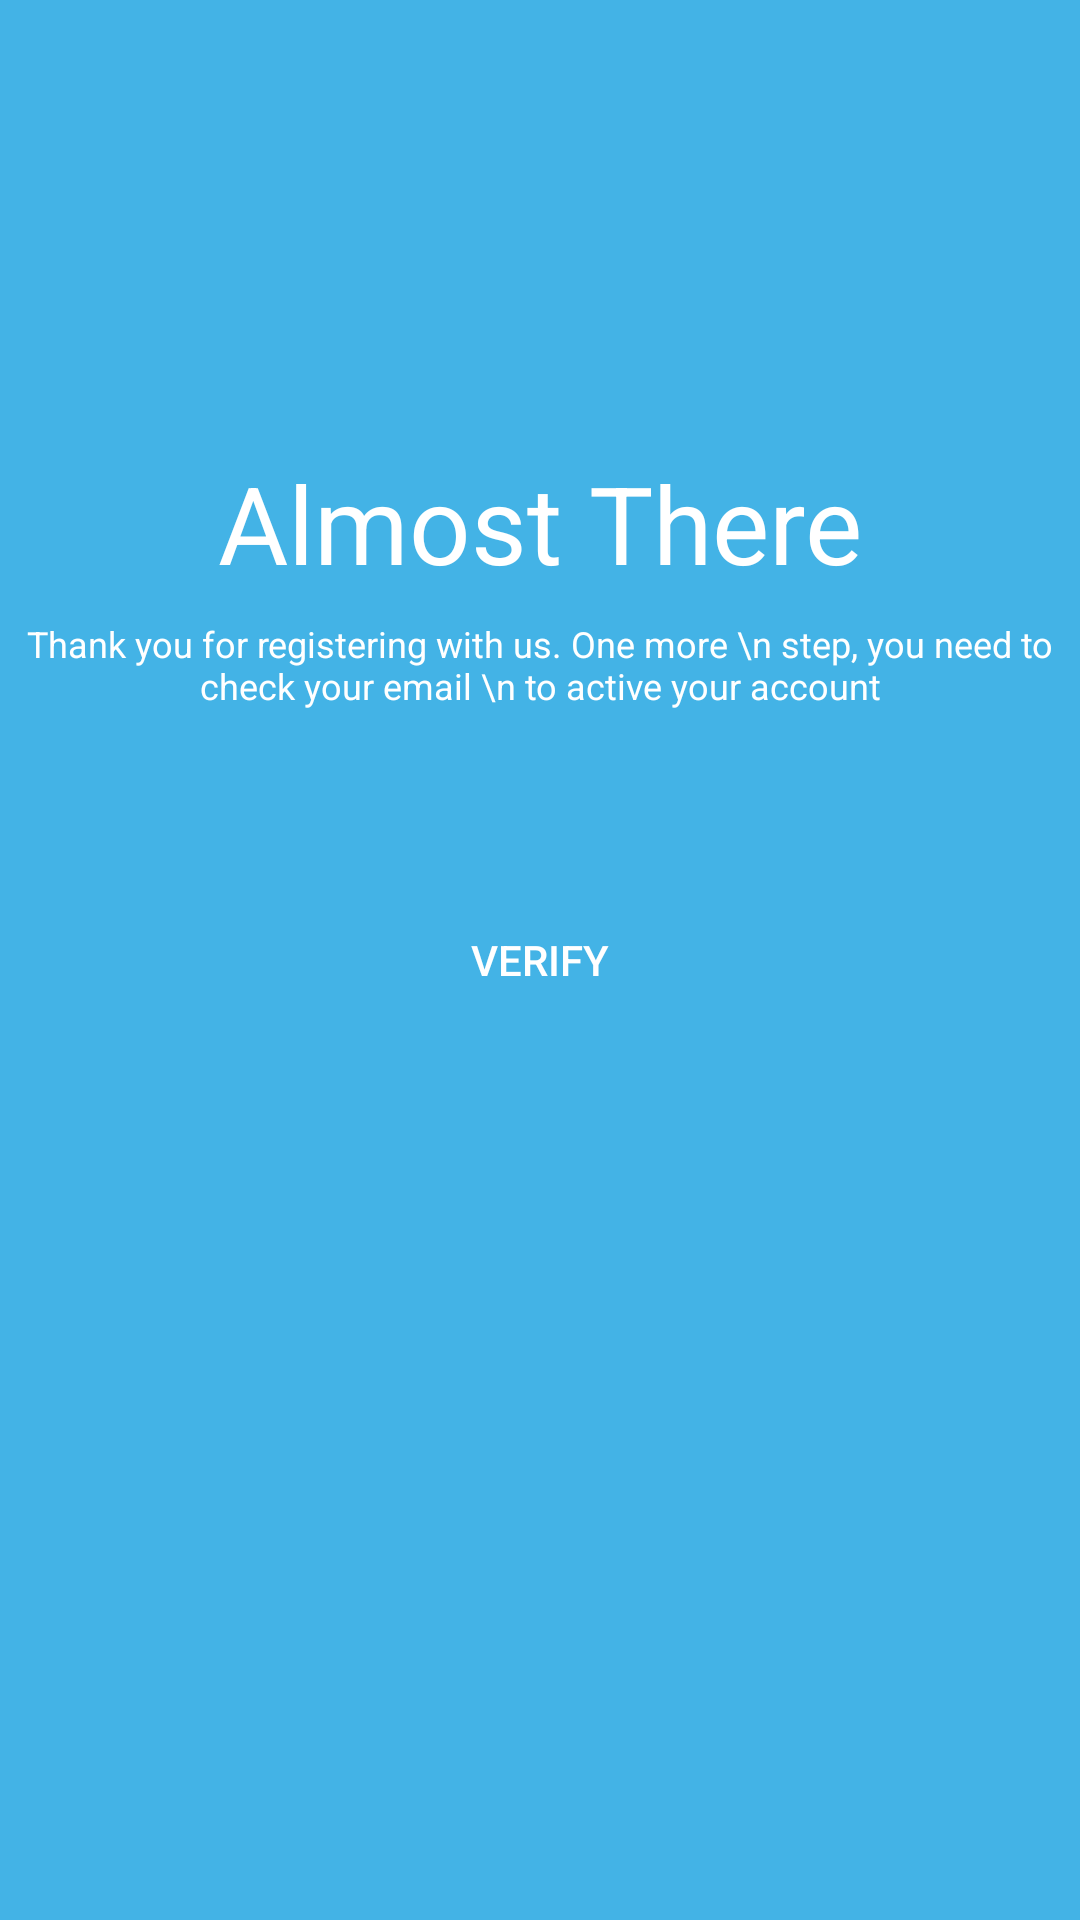

Android layout source for this screen:
<!-- AndroidManifest.xml: application theme Theme.Latihan2_bloodshare -->
<!-- res/layout/activity_almost_there.xml -->
<?xml version="1.0" encoding="utf-8"?>
<RelativeLayout xmlns:android="http://schemas.android.com/apk/res/android"
    xmlns:app="http://schemas.android.com/apk/res-auto"
    xmlns:tools="http://schemas.android.com/tools"
    android:layout_width="match_parent"
    android:layout_height="match_parent"
    android:background="@color/light_blue"
    tools:context=".AlmostThere">

    <TextView
        android:id="@+id/almost"
        android:layout_width="wrap_content"
        android:layout_height="wrap_content"
        android:text="Almost There"
        android:textColor="@color/white"
        android:textSize="@dimen/dimen36"
        android:layout_centerHorizontal="true"
        android:layout_marginTop="@dimen/dimen150"
        />

    <TextView
        android:id="@+id/txtalmost"
        android:layout_width="wrap_content"
        android:layout_height="wrap_content"
        android:text="Thank you for registering with us. One more \n step, you need to check your email \n to active your account"
        android:textColor="@color/white"
        android:textSize="@dimen/dimen12"
        android:gravity="center"
        android:layout_below="@id/almost"
        android:layout_marginTop="@dimen/dimen8"
        android:layout_centerHorizontal="true"
        />

    <Button
        android:id="@+id/btnverify"
        android:layout_width="match_parent"
        android:layout_height="wrap_content"
        android:layout_centerVertical="true"
        android:layout_marginLeft="@dimen/dimen24"
        android:layout_marginRight="@dimen/dimen24"
        android:text="@string/verify"
        android:textColor="@color/white"
        android:background="@drawable/custom_btnlogin"
        android:onClick="PindahToVerify"
        />

</RelativeLayout>
<!-- resources referenced by this layout -->
<resources>
  <color name="light_blue">#43b3e6</color>
  <color name="white">#FFFFFFFF</color>
  <dimen name="dimen12">12dp</dimen>
  <dimen name="dimen150">150dp</dimen>
  <dimen name="dimen24">24dp</dimen>
  <dimen name="dimen36">36dp</dimen>
  <dimen name="dimen8">8dp</dimen>
  <string name="verify">VERIFY</string>
  <style name="Theme.Latihan2_bloodshare" parent="Theme.AppCompat.Light.NoActionBar">
          
          <item name="colorPrimary">@color/purple_500</item>
          <item name="colorPrimaryVariant">@color/purple_700</item>
          <item name="colorOnPrimary">@color/white</item>
          
          <item name="colorSecondary">@color/teal_200</item>
          <item name="colorSecondaryVariant">@color/teal_700</item>
          <item name="colorOnSecondary">@color/black</item>
          
          <item name="android:statusBarColor" tools:targetApi="l">?attr/colorPrimaryVariant</item>
          
      </style>
  <color name="purple_500">#FF6200EE</color>
  <color name="purple_700">#FF3700B3</color>
  <color name="teal_200">#FF03DAC5</color>
  <color name="teal_700">#FF018786</color>
  <color name="black">#FF000000</color>
</resources>
